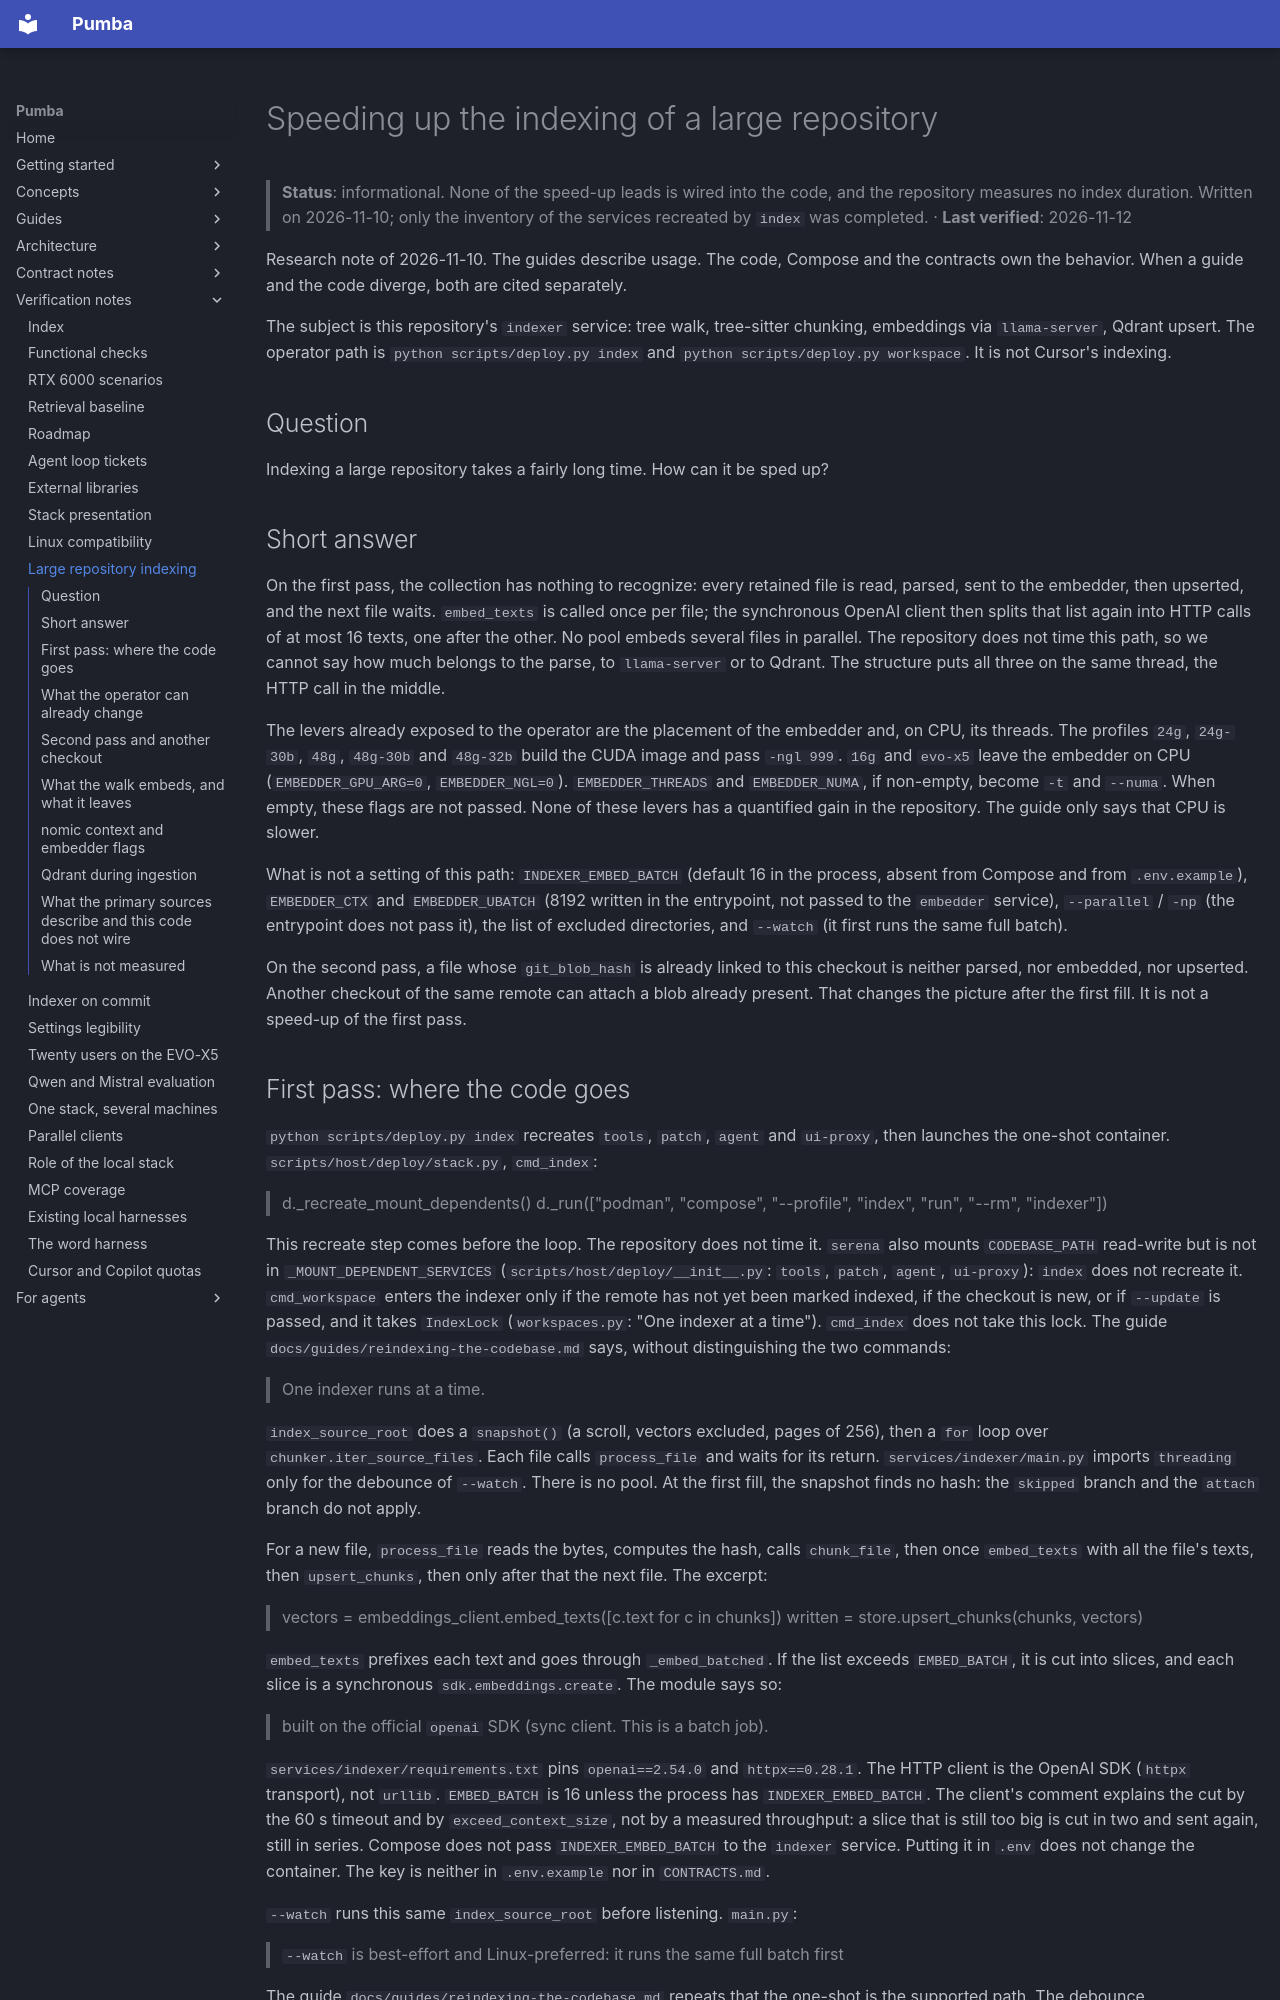

repository: SPluszkiewicz/pumba · page: notes/verification/indexation-gros-depot/index.html · generator: mkdocs

# Speeding up the indexing of a large repository

> **Status**: informational. None of the speed-up leads is wired into the code, and the repository measures no index duration. Written on 2026-11-10; only the inventory of the services recreated by `index` was completed. · **Last verified**: 2026-11-12

Research note of 2026-11-10. The guides describe usage. The code, Compose and the contracts own the behavior. When a guide and the code diverge, both are cited separately.

The subject is this repository's `indexer` service: tree walk, tree-sitter chunking, embeddings via `llama-server`, Qdrant upsert. The operator path is `python scripts/deploy.py index` and `python scripts/deploy.py workspace`. It is not Cursor's indexing.

## Question

Indexing a large repository takes a fairly long time. How can it be sped up?

## Short answer

On the first pass, the collection has nothing to recognize: every retained file is read, parsed, sent to the embedder, then upserted, and the next file waits. `embed_texts` is called once per file; the synchronous OpenAI client then splits that list again into HTTP calls of at most 16 texts, one after the other. No pool embeds several files in parallel. The repository does not time this path, so we cannot say how much belongs to the parse, to `llama-server` or to Qdrant. The structure puts all three on the same thread, the HTTP call in the middle.

The levers already exposed to the operator are the placement of the embedder and, on CPU, its threads. The profiles `24g`, `24g-30b`, `48g`, `48g-30b` and `48g-32b` build the CUDA image and pass `-ngl 999`. `16g` and `evo-x5` leave the embedder on CPU (`EMBEDDER_GPU_ARG=0`, `EMBEDDER_NGL=0`). `EMBEDDER_THREADS` and `EMBEDDER_NUMA`, if non-empty, become `-t` and `--numa`. When empty, these flags are not passed. None of these levers has a quantified gain in the repository. The guide only says that CPU is slower.

What is not a setting of this path: `INDEXER_EMBED_BATCH` (default 16 in the process, absent from Compose and from `.env.example`), `EMBEDDER_CTX` and `EMBEDDER_UBATCH` (8192 written in the entrypoint, not passed to the `embedder` service), `--parallel` / `-np` (the entrypoint does not pass it), the list of excluded directories, and `--watch` (it first runs the same full batch).

On the second pass, a file whose `git_blob_hash` is already linked to this checkout is neither parsed, nor embedded, nor upserted. Another checkout of the same remote can attach a blob already present. That changes the picture after the first fill. It is not a speed-up of the first pass.
